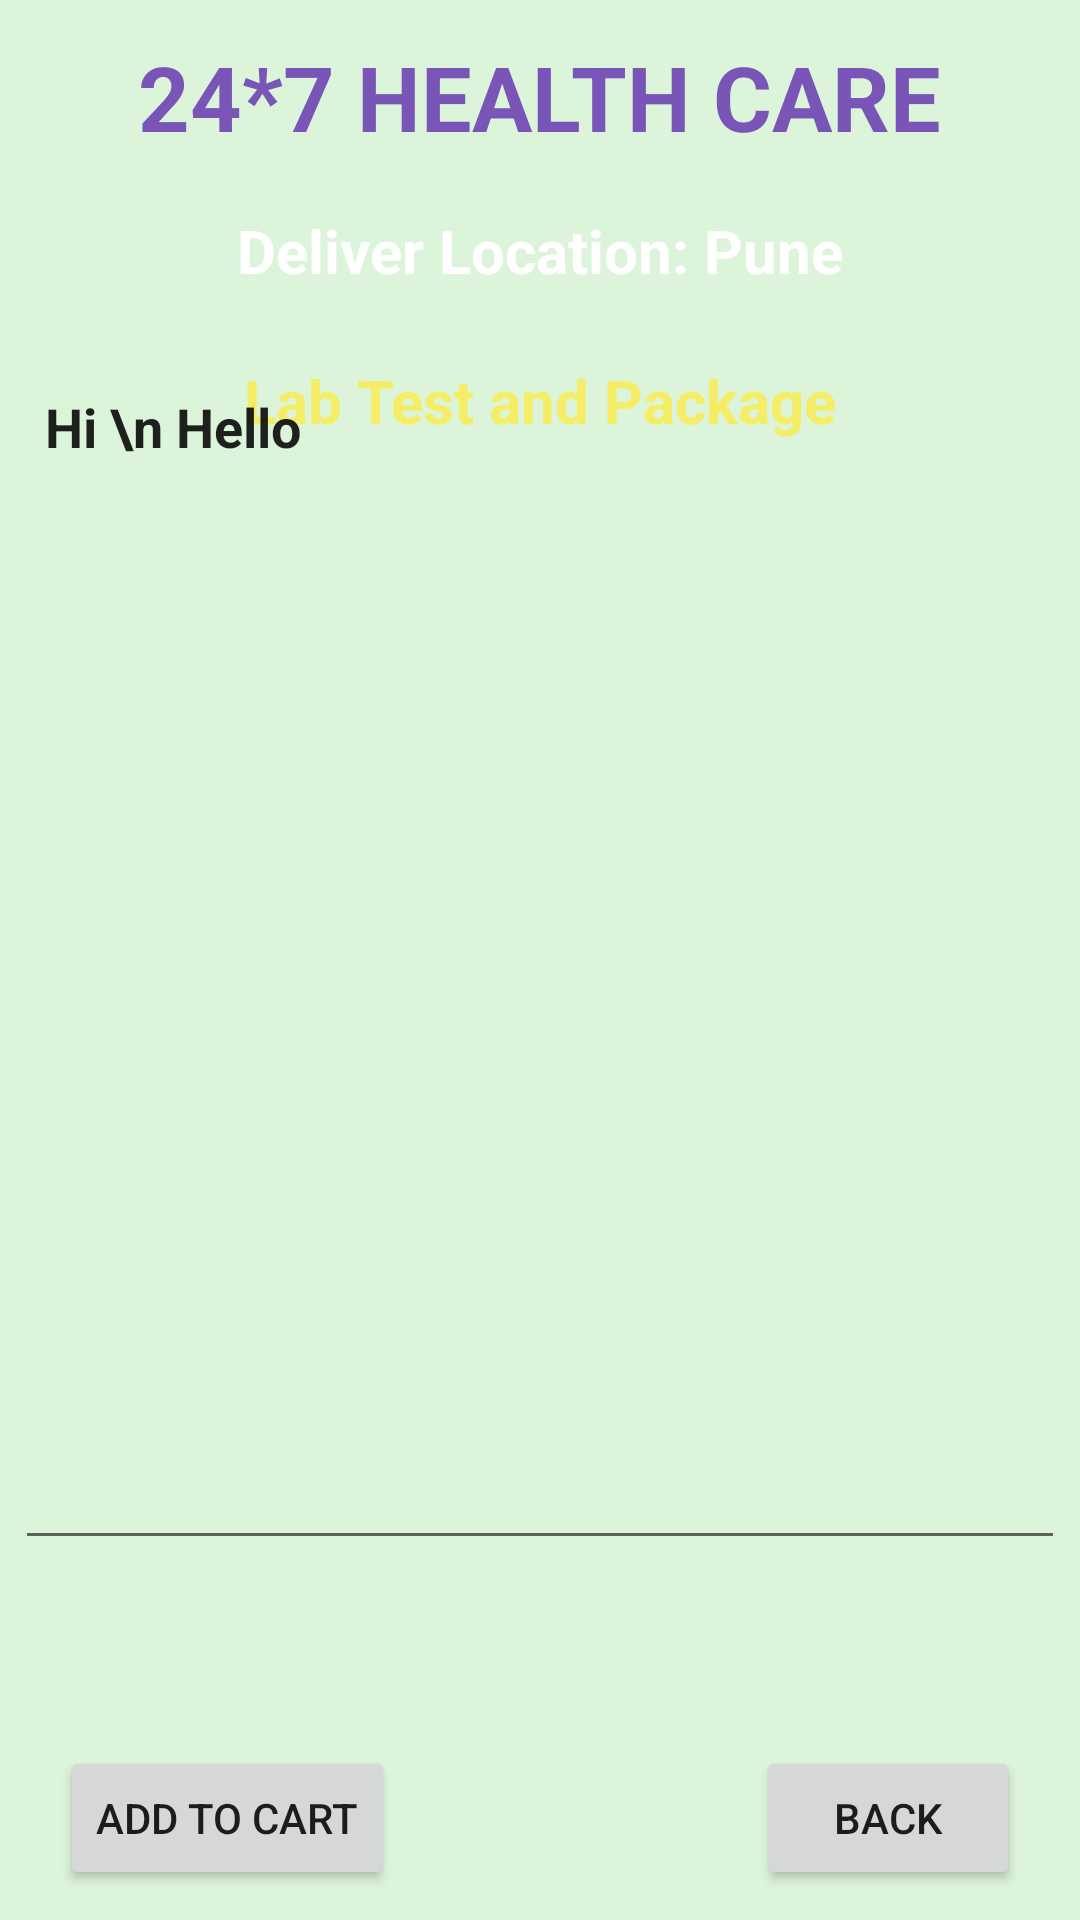

Layout XML and referenced resources for this Android screen:
<!-- AndroidManifest.xml: activity theme Theme.AppCompat.Light.NoActionBar -->
<!-- res/layout/activity_lab_test_detailed.xml -->
<?xml version="1.0" encoding="utf-8"?>
<RelativeLayout xmlns:android="http://schemas.android.com/apk/res/android"
    xmlns:tools="http://schemas.android.com/tools"
    android:layout_width="match_parent"
    android:layout_height="match_parent"
    android:background="#DCF4DA"
    tools:context=".LabTestDetailedActivity">

    <TextView
        android:id="@+id/textView_logo4"
        android:layout_width="wrap_content"
        android:layout_height="wrap_content"
        android:layout_centerHorizontal="true"
        android:layout_marginStart="12dp"
        android:layout_marginTop="12dp"
        android:layout_marginEnd="12dp"
        android:layout_marginBottom="12dp"
        android:text="24*7 HEALTH CARE"
        android:textColor="@color/purple_200"
        android:textSize="30sp"
        android:textStyle="bold" />

    <TextView
        android:id="@+id/textView_logo6"
        android:layout_width="wrap_content"
        android:layout_height="wrap_content"
        android:layout_centerHorizontal="true"
        android:layout_marginStart="12dp"
        android:layout_marginTop="70dp"
        android:layout_marginEnd="12dp"
        android:layout_marginBottom="12dp"
        android:text="Deliver Location: Pune"
        android:textColor="@color/white"
        android:textSize="20sp"
        android:textStyle="bold" />

    <TextView
        android:id="@+id/textViewLDPackageName"
        android:layout_width="wrap_content"
        android:layout_height="wrap_content"
        android:layout_centerHorizontal="true"
        android:layout_marginStart="12dp"
        android:layout_marginTop="120dp"
        android:layout_marginEnd="12dp"
        android:layout_marginBottom="12dp"
        android:text="Lab Test and Package"
        android:textColor="@color/yellowLight"
        android:textSize="20sp"
        android:textStyle="bold" />

    <EditText
        android:id="@+id/editTextLDTextMultiLine"
        android:layout_width="350dp"
        android:layout_height="400dp"
        android:layout_centerInParent="true"
        android:ems="10"
        android:textStyle="bold"
        android:gravity="start|top"
        android:padding="10dp"
        android:text="Hi \n Hello" />

    <TextView
        android:id="@+id/textViewLDTotalCost"
        android:layout_width="wrap_content"
        android:layout_height="wrap_content"
        android:layout_below="@+id/editTextLDTextMultiLine"
        android:layout_centerHorizontal="true"
        android:layout_margin="20dp"
        android:text=""
        android:textColor="@color/yellowLight"
        android:textSize="20sp" />


    <Button
        android:id="@+id/btnCartCheckout"
        android:layout_width="wrap_content"
        android:layout_height="wrap_content"
        android:layout_alignParentBottom="true"
        android:layout_marginStart="20dp"
        android:layout_marginBottom="10dp"
        android:text="ADD TO CART" />

    <Button
        android:id="@+id/btnCartBack"
        android:layout_width="wrap_content"
        android:layout_height="wrap_content"
        android:layout_alignParentEnd="true"
        android:layout_alignParentBottom="true"
        android:layout_marginEnd="20dp"
        android:layout_marginBottom="10dp"
        android:text="Back" />


</RelativeLayout>
<!-- resources referenced by this layout -->
<resources>
  <color name="purple_200">#7855B6</color>
  <color name="white">#ffffff</color>
  <color name="yellowLight">#BAFFEB3B</color>
</resources>
